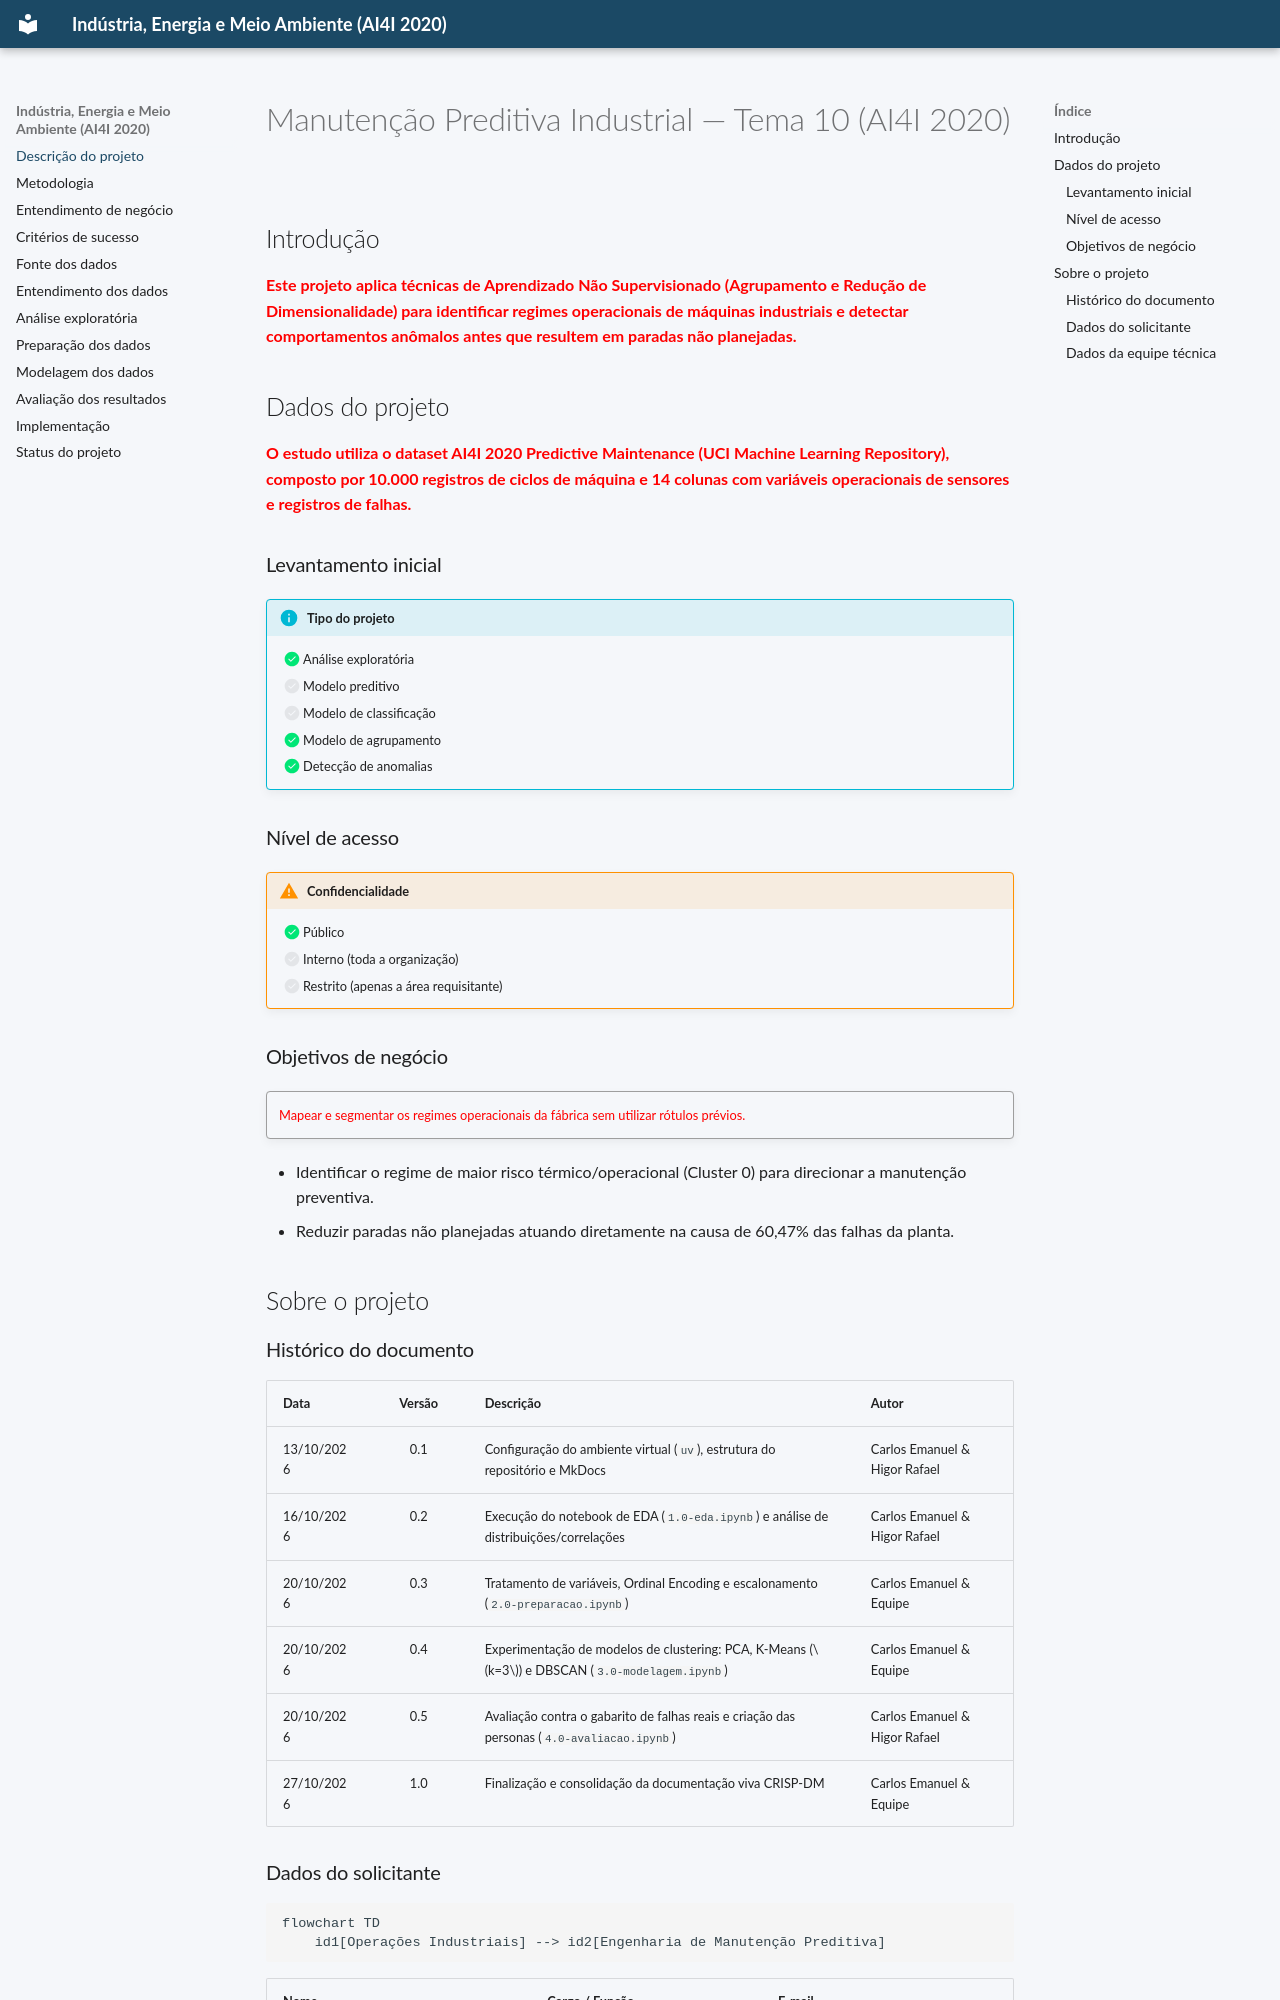

repository: Emanuel085/trab_unifor_template · page: index.html · generator: mkdocs

# Manutenção Preditiva Industrial — Tema 10 (AI4I 2020)

## Introdução

<span style="color:red">**Este projeto aplica técnicas de **Aprendizado Não Supervisionado** (Agrupamento e Redução de Dimensionalidade) para identificar regimes operacionais de máquinas industriais e detectar comportamentos anômalos antes que resultem em paradas não planejadas.**</span>

## Dados do projeto

<span style="color:red">**O estudo utiliza o dataset **AI4I 2020 Predictive Maintenance** (UCI Machine Learning Repository), composto por 10.000 registros de ciclos de máquina e 14 colunas com variáveis operacionais de sensores e registros de falhas.**</span>

### Levantamento inicial

!!! info "Tipo do projeto"
    - [x] Análise exploratória
    - [ ] Modelo preditivo
    - [ ] Modelo de classificação
    - [x] Modelo de agrupamento
    - [x] Detecção de anomalias

### Nível de acesso

!!! warning "Confidencialidade"
    - [x] Público
    - [ ] Interno (toda a organização)
    - [ ] Restrito (apenas a área requisitante)

### Objetivos de negócio

!!! quote ""
    <span style="color:red"> Mapear e segmentar os regimes operacionais da fábrica sem utilizar rótulos prévios.
* Identificar o regime de maior risco térmico/operacional (Cluster 0) para direcionar a manutenção preventiva.
* Reduzir paradas não planejadas atuando diretamente na causa de 60,47% das falhas da planta.</span>

## Sobre o projeto

### Histórico do documento

| Data | Versão | Descrição | Autor |
| :--- | :---: | :--- | :--- |
| 13/10/2026 | 0.1 | Configuração do ambiente virtual (`uv`), estrutura do repositório e MkDocs | Carlos Emanuel & Higor Rafael |
| 16/10/2026 | 0.2 | Execução do notebook de EDA (`1.0-eda.ipynb`) e análise de distribuições/correlações | Carlos Emanuel & Higor Rafael |
| 20/10/2026 | 0.3 | Tratamento de variáveis, Ordinal Encoding e escalonamento (`2.0-preparacao.ipynb`) | Carlos Emanuel & Equipe |
| 20/10/2026 | 0.4 | Experimentação de modelos de clustering: PCA, K-Means ($k=3$) e DBSCAN (`3.0-modelagem.ipynb`) | Carlos Emanuel & Equipe |
| 20/10/2026 | 0.5 | Avaliação contra o gabarito de falhas reais e criação das personas (`4.0-avaliacao.ipynb`) | Carlos Emanuel & Higor Rafael |
| 27/10/2026 | 1.0 | Finalização e consolidação da documentação viva CRISP-DM | Carlos Emanuel & Equipe |
